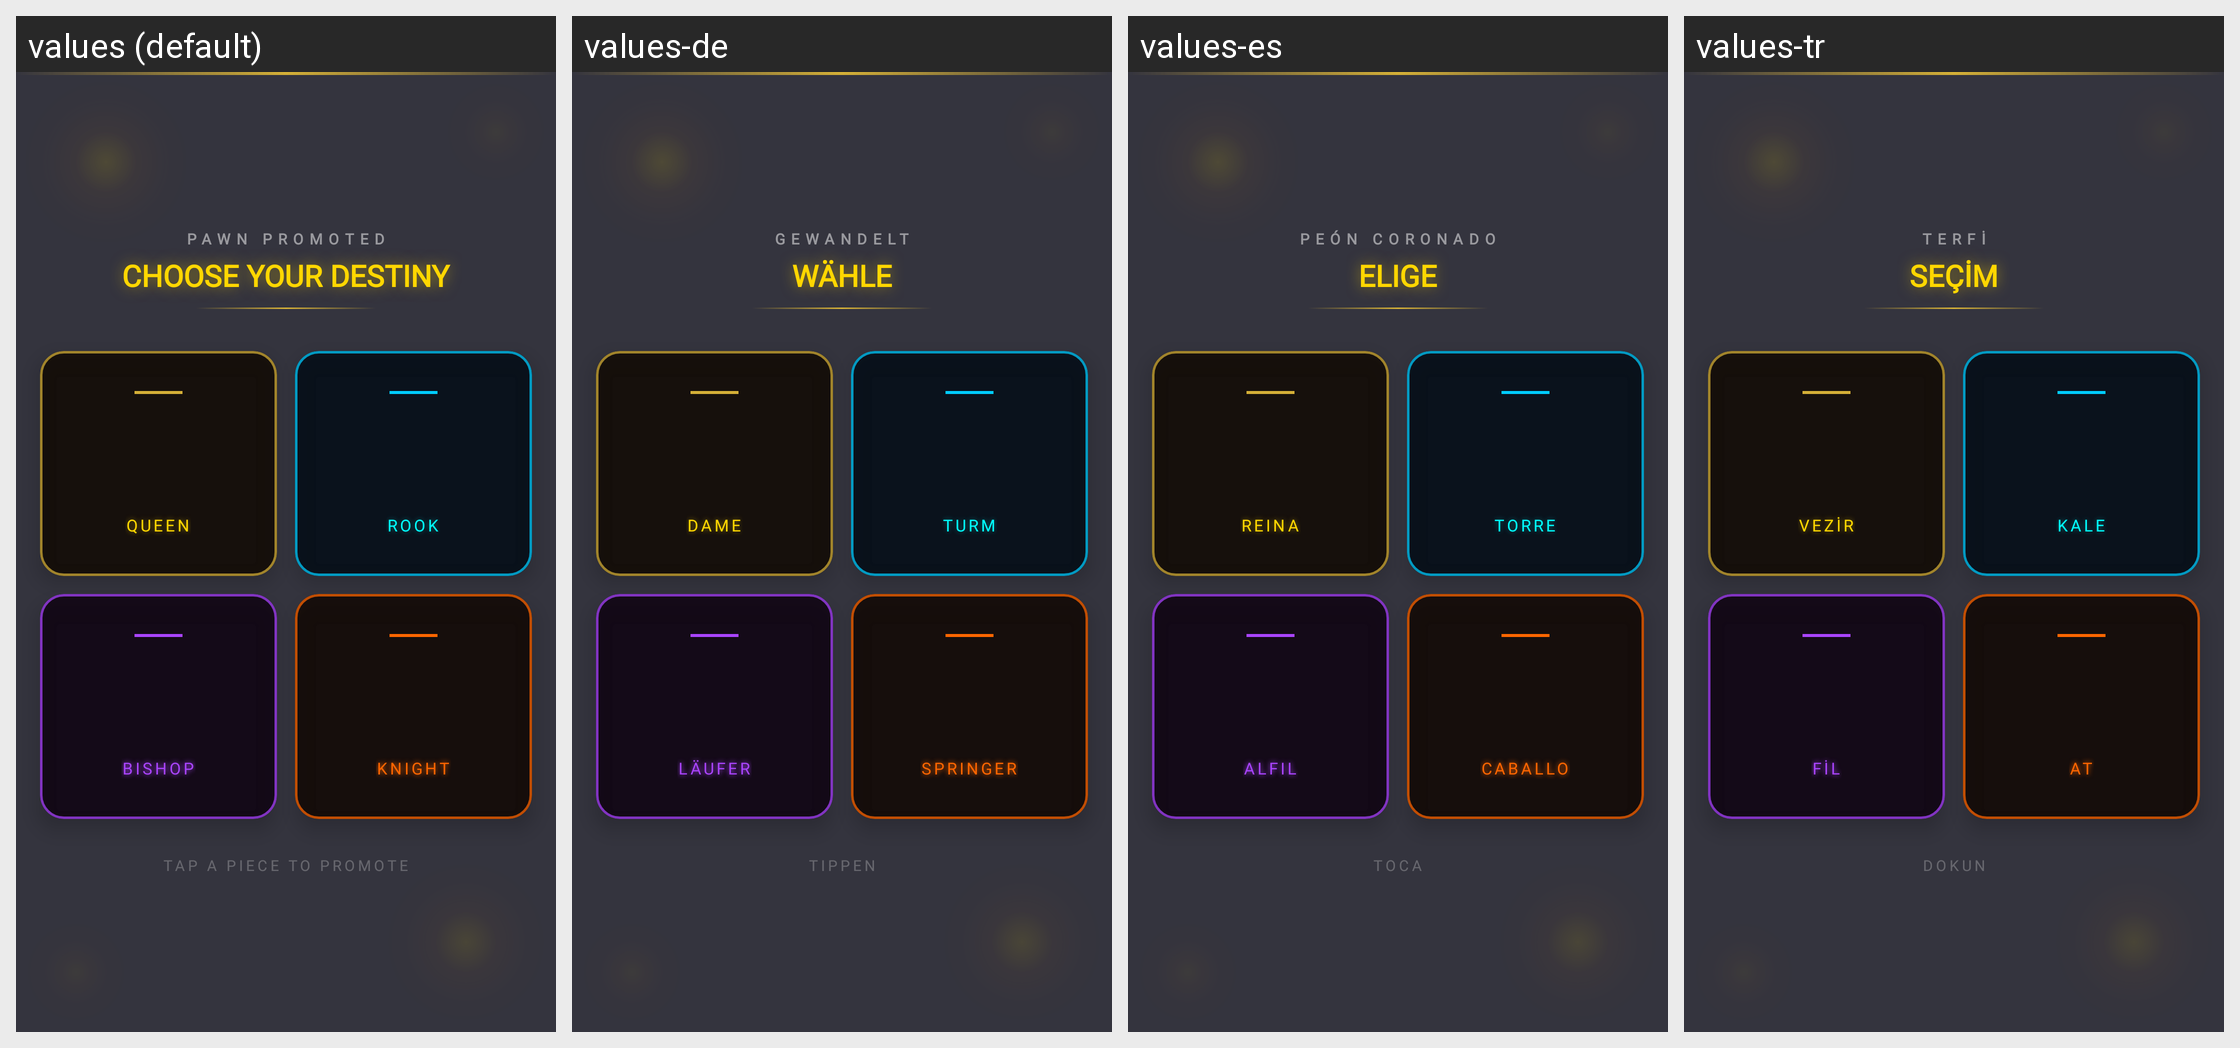

For this localized Android screen grid, give each drawn string resource with its value in every locale shown.
Android screen res/layout/a_pawn_promotion.xml rendered under 4 locales, left to right: values (default), values-de, values-es, values-tr. Device: Nexus 5 (rendered at 1080×1920; each locale shown at half size, 540×960, under a caption strip naming it); theme Theme.Chess.
Other locales in the repository, not shown: values-fr, values-id, values-ja, values-km, values-ko, values-lo, values-ms, values-pt, values-th, values-vi, values-zh.
Strings drawn on this screen, with the default value and each locale's value (text and hints the layout hard-codes, and strings that could not be matched under every locale, appear in the picture but are not listed):

pawn_promoted
  values: PAWN PROMOTED
  values-de: GEWANDELT
  values-es: PEÓN CORONADO
  values-tr: TERFİ

choose_your_destiny
  values: CHOOSE YOUR DESTINY
  values-de: WÄHLE
  values-es: ELIGE
  values-tr: SEÇİM

queen
  values: Queen
  values-de: Dame
  values-es: Reina
  values-tr: Vezir

rook
  values: Rook
  values-de: Turm
  values-es: Torre
  values-tr: Kale

bishop
  values: Bishop
  values-de: Läufer
  values-es: Alfil
  values-tr: Fil

knight
  values: Knight
  values-de: Springer
  values-es: Caballo
  values-tr: At

tap_a_piece_to_promote
  values: TAP A PIECE TO PROMOTE
  values-de: TIPPEN
  values-es: TOCA
  values-tr: DOKUN
